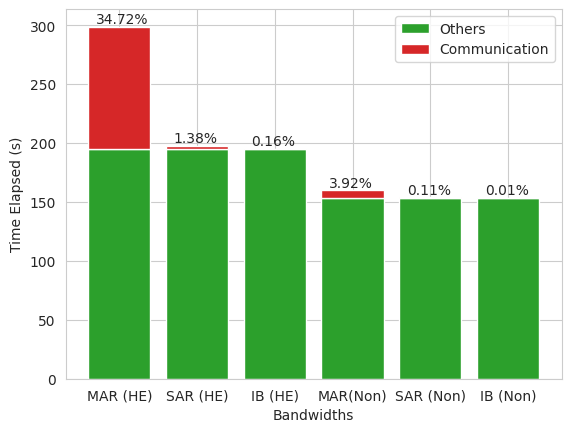

Write the Python code that produced this figure.
import matplotlib.pyplot as plt
import numpy as np
import seaborn as sns

sns.set_style("whitegrid")

x = ['MAR (HE)', 'SAR (HE)', 'IB (HE)', 'MAR(Non)', 'SAR (Non)', 'IB (Non)']
comm = np.array([103.713,
2.733,
0.316,6.269,
0.165,
0.019])
total = np.array([298.703,
197.723,
195.306, 159.968,
153.864,
153.718])
rest = total-comm

percs = ['34.72%',
'1.38%',
'0.16%', '3.92%',
'0.11%',
'0.01%']

for index, value in enumerate(percs):
    plt.text(index-0.3, total[index]+3,
             value)

plt.bar(x, rest, color='tab:green')
plt.bar(x, comm, bottom=rest, color='tab:red')

plt.legend(["Others", "Communication"])
plt.xlabel("Bandwidths")
plt.ylabel("Time Elapsed (s)")
plt.savefig('comm_bar.pdf', bbox_inches='tight')